Dataset: dataset (GitHub, GrowbotHub/dataset-growth-stage-radish). Classes: ready, small.

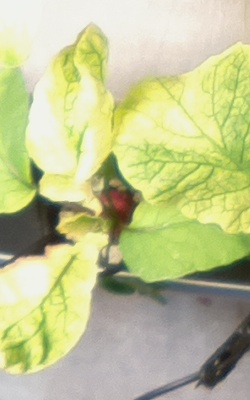
Label: ready

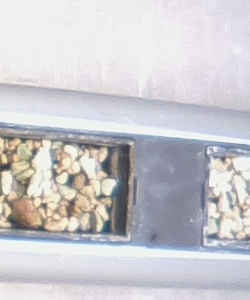
Label: small

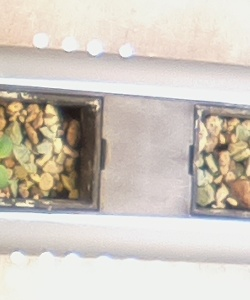
Label: small

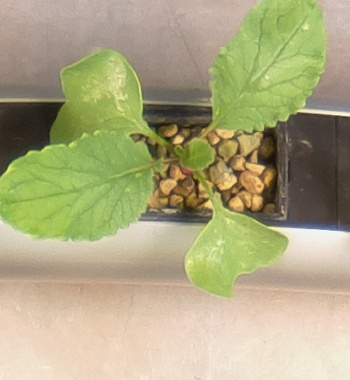
Label: ready

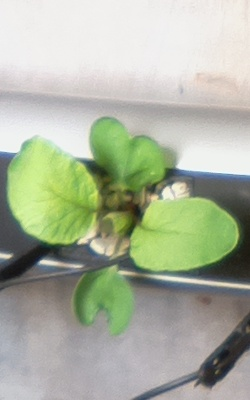
Label: small

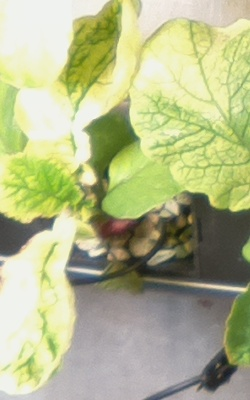
Label: ready
